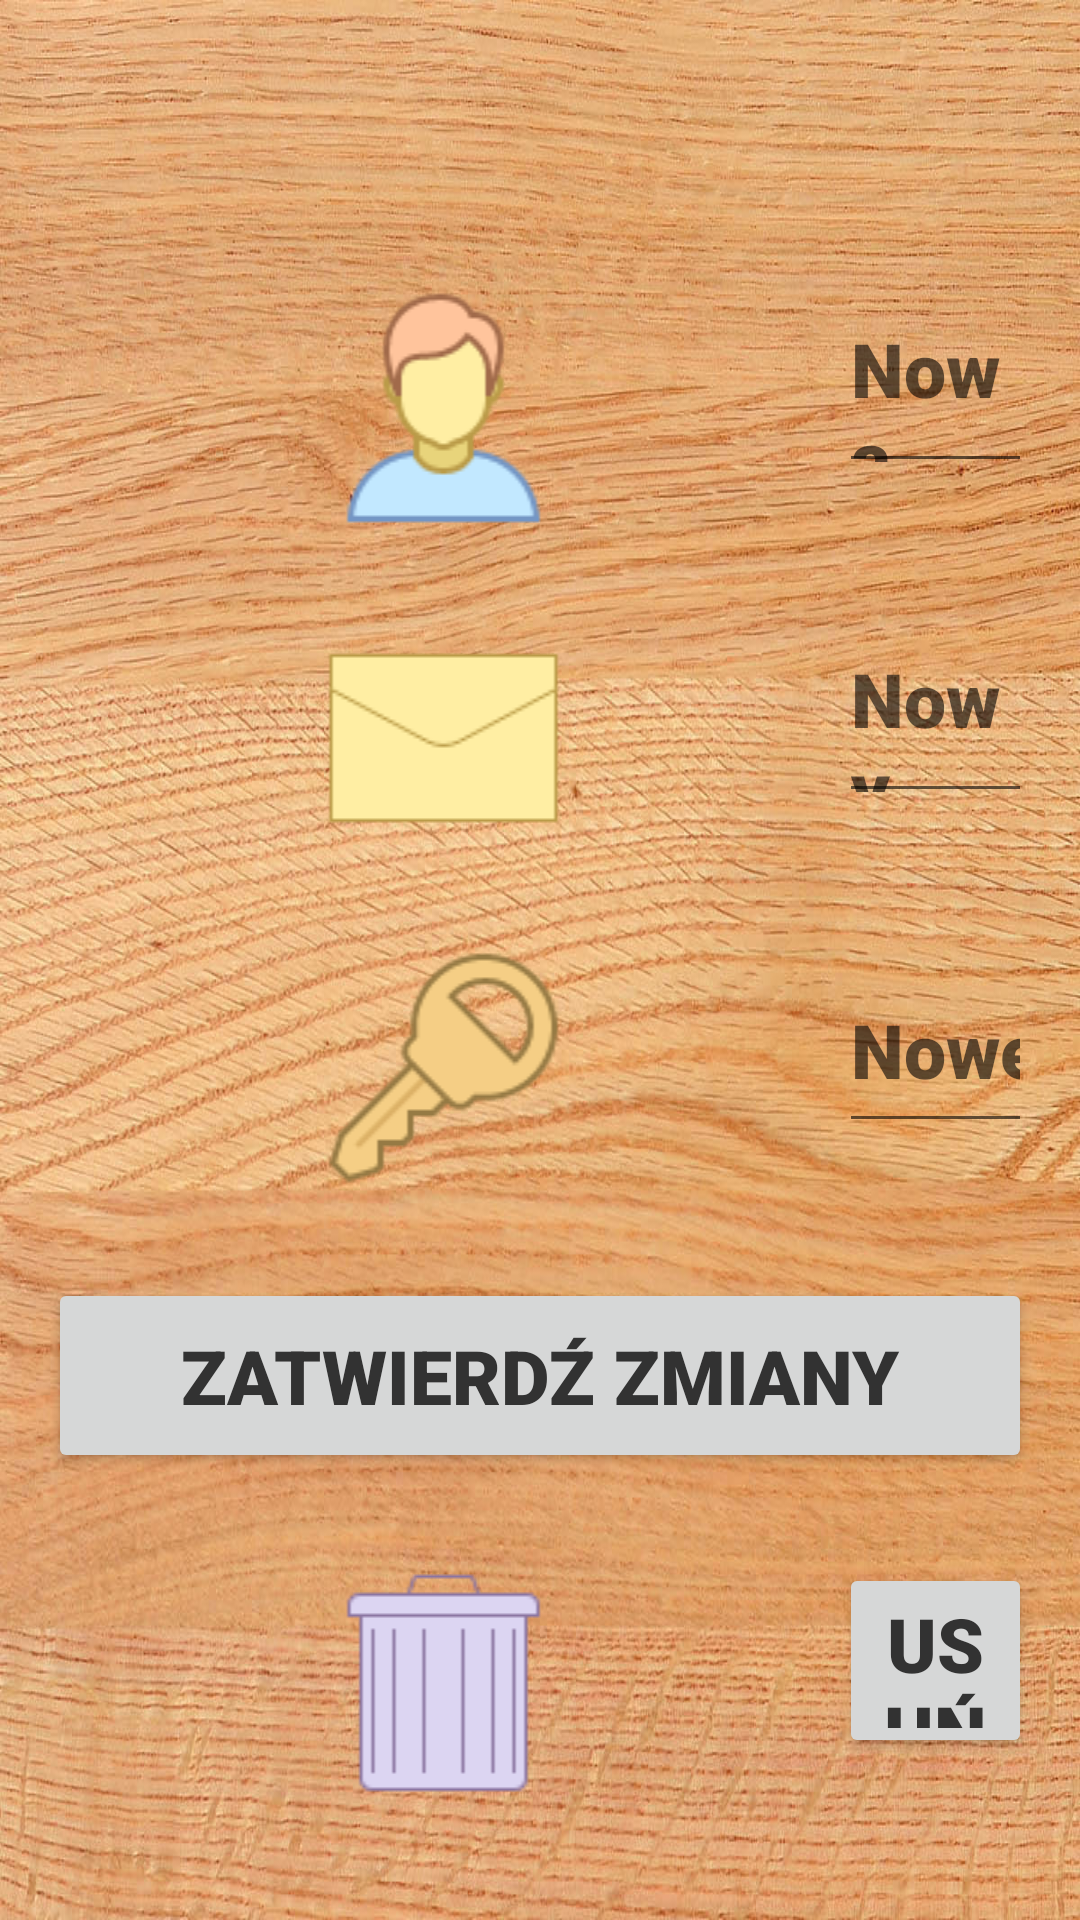

Here is an Android app screen rendered from its layout file. Give the layout XML and the strings, colors and styles it references.
<!-- AndroidManifest.xml: application theme AppTheme -->
<!-- res/layout/main_panel_settings_view.xml -->
<?xml version="1.0" encoding="utf-8"?>
<TableLayout xmlns:android="http://schemas.android.com/apk/res/android"
    xmlns:app="http://schemas.android.com/apk/res-auto"
    xmlns:tools="http://schemas.android.com/tools"
    android:id="@+id/main_panel_settings_view"
    android:layout_width="match_parent"
    android:layout_height="match_parent"
    android:background="@drawable/drewno4"
    android:paddingBottom="@dimen/activity_vertical_margin"
    android:paddingLeft="@dimen/activity_horizontal_margin"
    android:paddingRight="@dimen/activity_horizontal_margin"
    android:paddingTop="@dimen/activity_vertical_margin"
    tools:context="pl.edu.pwr.a200184student.my_personal_trainer.controller.MainPanelSettingsController">

    <TableRow

        android:layout_width="match_parent"
        android:layout_height="match_parent"
        android:layout_marginTop="80sp">

        <ImageView
            android:id="@+id/userNameImageView"
            android:layout_width="wrap_content"
            android:layout_height="wrap_content"
            app:srcCompat="@drawable/user" />

        <EditText
            android:id="@+id/userNameEditText"
            android:layout_width="wrap_content"
            android:layout_height="65dp"
            android:layout_weight="0.88"
            android:hint="Nowa Nazwa Użytkownika"
            android:fontFamily="sans-serif-black"
            android:minHeight="100dp"
            android:textColor="#323232"
            android:textSize="25dp" />
    </TableRow>

    <TableRow
        android:layout_width="match_parent"
        android:layout_height="match_parent"
        android:layout_marginTop="30sp">

        <ImageView
            android:id="@+id/emailImageView"
            android:layout_width="wrap_content"
            android:layout_height="wrap_content"
            app:srcCompat="@drawable/message" />

        <EditText
            android:id="@+id/emailEditText"
            android:layout_width="wrap_content"
            android:layout_height="65dp"
            android:hint="Nowy Adres Email"
            android:layout_weight="0.88"
            android:fontFamily="sans-serif-black"
            android:minHeight="100dp"
            android:textColor="#323232"
            android:textSize="25dp" />
    </TableRow>

    <TableRow
        android:layout_width="match_parent"
        android:layout_height="match_parent"
        android:layout_marginTop="30sp">

        <ImageView
            android:id="@+id/passwordImageView"
            android:layout_width="wrap_content"
            android:layout_height="wrap_content"
            app:srcCompat="@drawable/key" />

        <EditText
            android:id="@+id/passwordEditText"
            android:layout_width="wrap_content"
            android:layout_height="65dp"
            android:layout_weight="0.88"
            android:hint="Nowe Hasło"
            android:inputType="textPassword"
            android:fontFamily="sans-serif-black"
            android:minHeight="100dp"
            android:textColor="#323232"
            android:textSize="25dp" />
    </TableRow>

    <TableRow
        android:layout_width="match_parent"
        android:layout_height="match_parent"
        android:layout_marginTop="30sp">

        <Button
            android:id="@+id/updateAccountDataButton"
            android:layout_width="wrap_content"
            android:text="Zatwierdź Zmiany"
            android:layout_height="65dp"
            android:layout_weight="0.88"
            android:fontFamily="sans-serif-black"
            android:minHeight="100dp"
            android:textColor="#323232"
            android:textSize="25dp" />
    </TableRow>

    <TableRow
        android:layout_width="match_parent"
        android:layout_height="match_parent"
        android:layout_marginTop="30sp">

        <ImageView
            android:id="@+id/deleteUserImageView"
            android:layout_width="wrap_content"
            android:layout_height="wrap_content"
            app:srcCompat="@drawable/trash" />

        <Button
            android:id="@+id/deleteUserButton"
            android:layout_width="wrap_content"
            android:text="Usuń Konto"
            android:layout_height="65dp"
            android:layout_weight="0.88"
            android:fontFamily="sans-serif-black"
            android:minHeight="100dp"
            android:textColor="#323232"
            android:textSize="25dp"
            android:onClick="deleteAccount"/>
    </TableRow>

</TableLayout>
<!-- resources referenced by this layout -->
<resources>
  <dimen name="activity_horizontal_margin">16dp</dimen>
  <dimen name="activity_vertical_margin">16dp</dimen>
  <!-- drawable drewno4: jpg bitmap (drawable, 300604 bytes) -->
  <!-- drawable key: png bitmap (drawable, 2499 bytes) -->
  <!-- drawable message: png bitmap (drawable, 1023 bytes) -->
  <!-- drawable trash: png bitmap (drawable, 920 bytes) -->
  <!-- drawable user: png bitmap (drawable, 3337 bytes) -->
  <style name="AppTheme" parent="Theme.AppCompat.Light.DarkActionBar">
          
          <item name="colorPrimary">@color/colorPrimary</item>
          <item name="colorPrimaryDark">@color/colorPrimaryDark</item>
          <item name="colorAccent">@color/colorAccent</item>
      </style>
  <color name="colorPrimary">#b4c1bf</color>
  <color name="colorPrimaryDark">#303F9F</color>
  <color name="colorAccent">#FF4081</color>
</resources>
